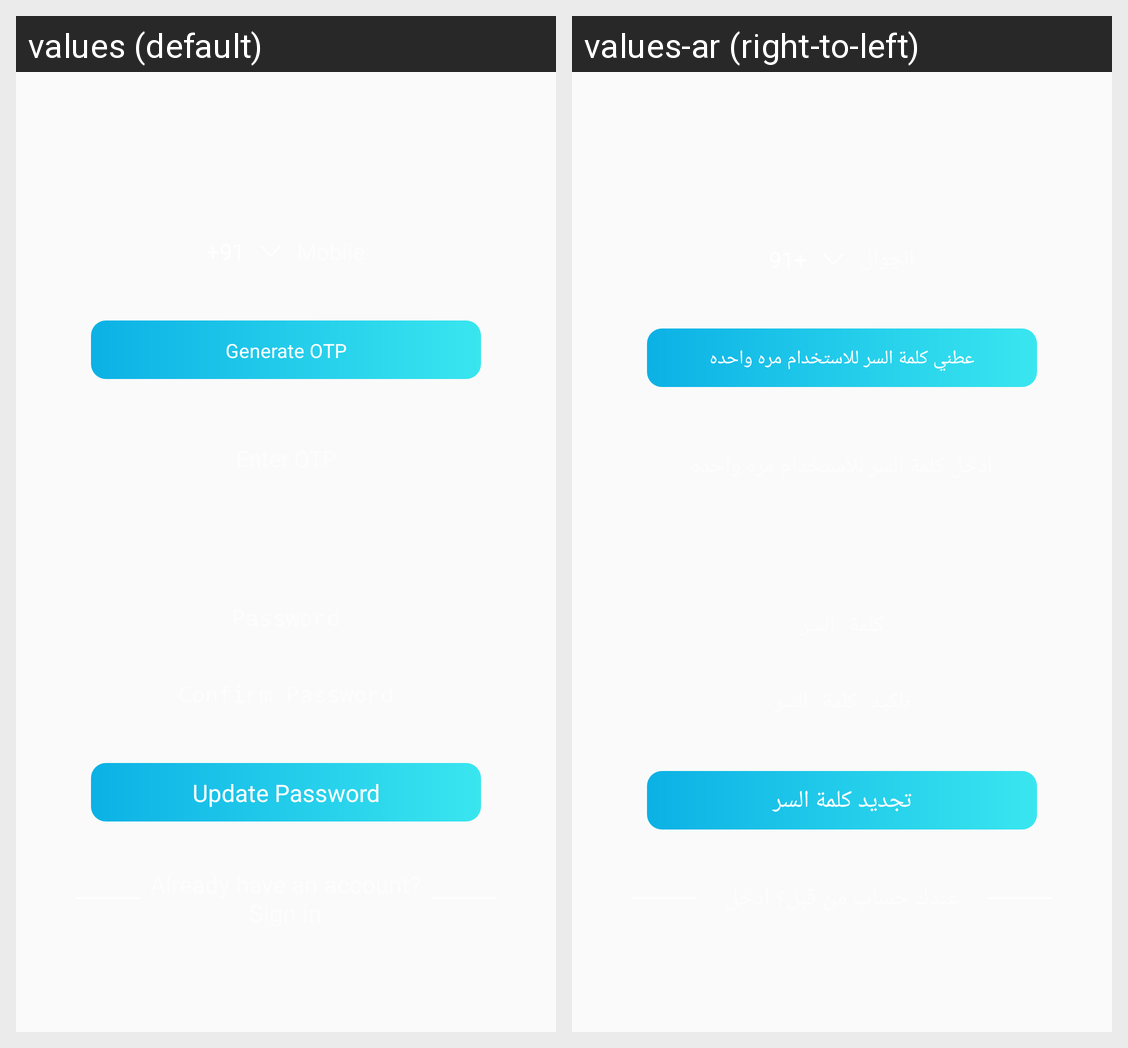

The Android screen above is rendered under two locales of the same app. Produce the string resources it draws, with the default and per-locale values.
Android screen res/layout/content_forgot_password.xml rendered under 2 locales, left to right: values (default), values-ar (right-to-left). Device: Nexus 5 (rendered at 1080×1920; each locale shown at half size, 540×960, under a caption strip naming it); theme AppTheme.
Strings drawn on this screen, with the default value and each locale's value (text and hints the layout hard-codes, and strings that could not be matched under every locale, appear in the picture but are not listed):

generate_otp
  values: Generate OTP
  values-ar: عطني كلمة السر للاستخدام مره واحده

update_password
  values: Update Password
  values-ar: تجديد كلمة السر
